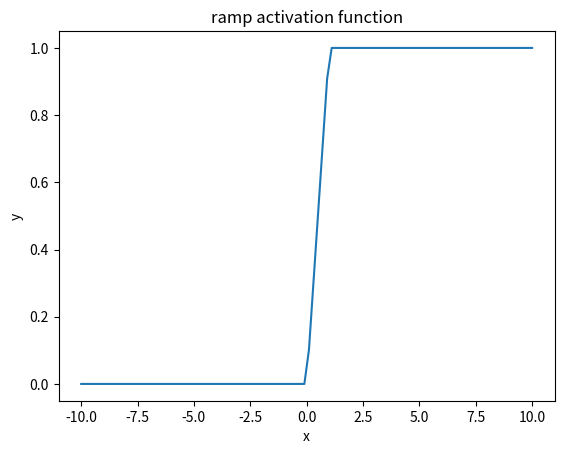

Reproduce this figure in Python.
from math import*
import numpy as np
from matplotlib import pyplot as plt

def ramp(x):
    y=[]
    i=0;
    while(i<len(x)):
        if x[i]<0:
            y.append(0)
        elif x[i]>1:
            y.append(1)
        else:
            y.append(x[i])
        i+=1
    return y

            
x=np.linspace(-10,10,100)# create 100 points in between -10 to 10
y=ramp(x) # function call 
plt.figure(1)
plt.plot(x,y)
plt.title("ramp activation function")
plt.xlabel("x")
plt.ylabel("y")
plt.show()

